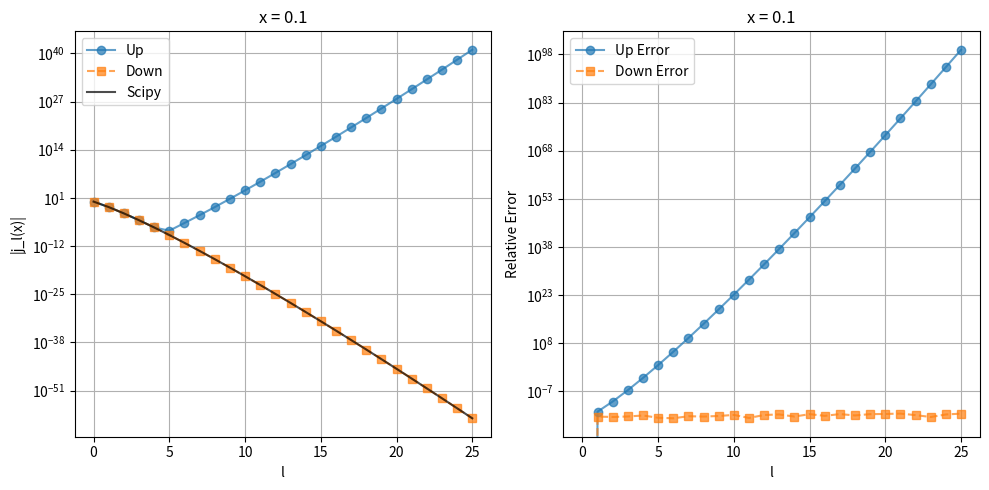
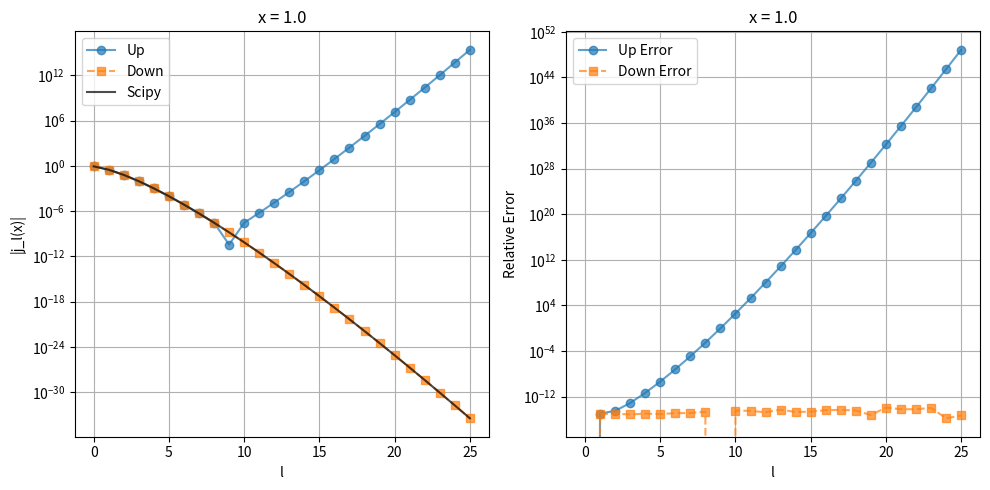
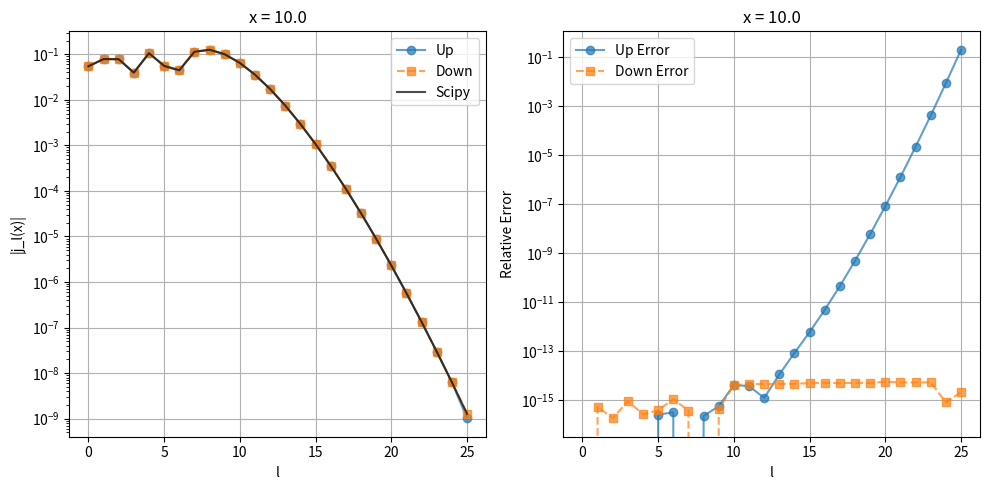

Here is the Python script that generated these plots, in order:

import numpy as np
import matplotlib.pyplot as plt
from scipy.special import spherical_jn

def bessel_up(x, lmax):
    """向上递推计算球贝塞尔函数
    
    Args:
        x: float, 自变量
        lmax: int, 最大阶数
        
    Returns:
        numpy.ndarray, 从0到lmax阶的球贝塞尔函数值
    """
    # 初始化结果数组
    j = np.zeros(lmax + 1)
    
    # 计算初始值
    j[0] = np.sin(x) / x if x != 0 else 1.0  # j_0(x)
    if lmax > 0:
        j[1] = np.sin(x) / x**2 - np.cos(x) / x  # j_1(x)
    
    # 向上递推
    for l in range(1, lmax):
        j[l+1] = (2*l + 1) / x * j[l] - j[l-1]
    
    return j

def bessel_down(x, lmax, m_start=None):
    """向下递推计算球贝塞尔函数
    
    Args:
        x: float, 自变量
        lmax: int, 最大阶数
        m_start: int, 起始阶数，默认为lmax + 15
        
    Returns:
        numpy.ndarray, 从0到lmax阶的球贝塞尔函数值
    """
    if m_start is None:
        m_start = lmax + 15
    
    # 初始化临时数组，用于向下递推
    j_temp = np.zeros(m_start + 2)
    
    # 设置初始值
    j_temp[m_start+1] = 0.0
    j_temp[m_start] = 1.0
    
    # 向下递推
    for l in range(m_start, 0, -1):
        j_temp[l-1] = (2*l + 1) / x * j_temp[l] - j_temp[l+1]
    
    # 计算解析的j_0(x)用于归一化
    j0_analytic = np.sin(x) / x if x != 0 else 1.0
    
    # 归一化
    scale = j0_analytic / j_temp[0]
    j = j_temp[:lmax+1] * scale
    
    return j

def plot_comparison(x, lmax):
    """绘制不同方法计算结果的比较图
    
    Args:
        x: float, 自变量
        lmax: int, 最大阶数
    """
    l = np.arange(lmax + 1)
    
    # 计算三种方法的结果
    j_up = bessel_up(x, lmax)
    j_down = bessel_down(x, lmax)
    j_scipy = spherical_jn(l, x)
    
    # 绘制函数值的半对数图
    plt.figure(figsize=(10, 5))
    plt.subplot(121)
    plt.semilogy(l, np.abs(j_up), 'o-', label='Up', alpha=0.7)
    plt.semilogy(l, np.abs(j_down), 's--', label='Down', alpha=0.7)
    plt.semilogy(l, np.abs(j_scipy), 'k-', label='Scipy', alpha=0.7)
    plt.grid(True)
    plt.xlabel('l')
    plt.ylabel('|j_l(x)|')
    plt.title(f'x = {x}')
    plt.legend()
    
    # 绘制相对误差的半对数图
    plt.subplot(122)
    err_up = np.abs((j_up - j_scipy) / j_scipy)
    err_down = np.abs((j_down - j_scipy) / j_scipy)
    plt.semilogy(l, err_up, 'o-', label='Up Error', alpha=0.7)
    plt.semilogy(l, err_down, 's--', label='Down Error', alpha=0.7)
    plt.grid(True)
    plt.xlabel('l')
    plt.ylabel('Relative Error')
    plt.title(f'x = {x}')
    plt.legend()
    
    plt.tight_layout()
    plt.savefig(f'bessel_x{x}.png', dpi=300, bbox_inches='tight')
    plt.close()

def main():
    """主函数"""
    # 设置参数
    lmax = 25
    x_values = [0.1, 1.0, 10.0]
    
    # 对每个x值进行计算和绘图
    for x in x_values:
        plot_comparison(x, lmax)
        
        # 打印特定阶数的结果
        l_check = [3, 5, 8]
        print(f"\nx = {x}:")
        print("l\tUp\t\tDown\t\tScipy")
        print("-" * 50)
        for l in l_check:
            j_up = bessel_up(x, l)[l]
            j_down = bessel_down(x, l)[l]
            j_scipy = spherical_jn(l, x)
            print(f"{l}\t{j_up:.6e}\t{j_down:.6e}\t{j_scipy:.6e}")

if __name__ == "__main__":
    main()
